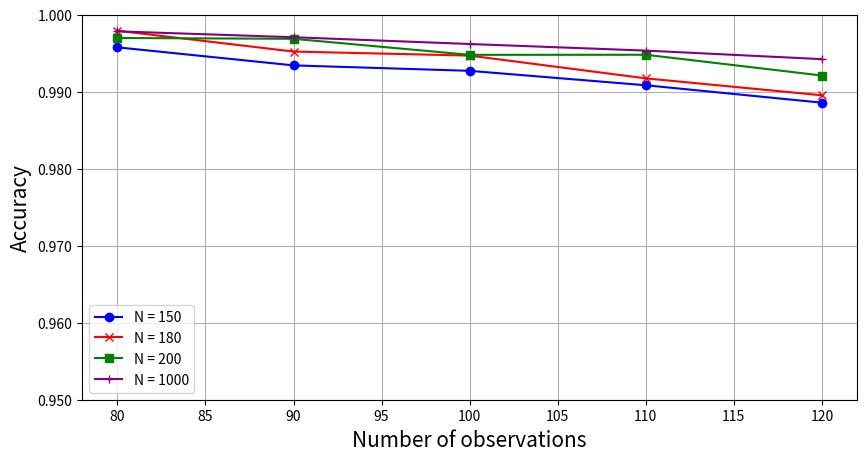

This chart was generated by the following Python code: (Note: this script raises an exception after producing the figure.)
"""


@Time    : 11/14/20
[redacted]
"""

# -*- coding: utf-8 -*-

import matplotlib.pyplot as plt
import matplotlib.ticker as ticker
# from matplotlib.ticker import MultipleLocator, FormatStrFormatter
# %matplotlib inline

# Success Rate when Choosing Different Time Steps
def Success_when_Choosing_Different_Time_Steps():

    x_obs = [80,90,100,110,120]
    success_rate_dense =   [0.815000,0.785000,0.725000,0.715000,0.560000]  # N=200
    success_rate_sparse = [0.815000 ,0.715000 ,0.710000 ,0.530000 ,0.475000 ] # N=200

    plt.figure(figsize=(10,5))
    # plt.title("Success Rate when Choosing Different Time Steps")
    plt.xlabel("Number of observations", fontsize=15)
    plt.gca().yaxis.set_major_formatter(ticker.FormatStrFormatter('%.3f'))
    plt.ylabel("Success rate", fontsize=15)
    plt.ylim(0, 1)
    plt.plot(x_obs, success_rate_dense,'-', color='blue', marker='o', label="Weighted dense network")
    plt.plot(x_obs, success_rate_sparse,'-',color='red',  marker='x',label="Weighted sparse network")
    plt.legend()
    plt.grid()
    plt.savefig('./Success_when_Choosing_Different_Time_Steps.eps', format='eps', dpi=1000)



# Accuracy when Choosing Different Time Steps
def Accuracy_when_Choosing_Different_Time_Steps():
    x_obs = [80,90,100,110,120]
    Accuracy_dense =   [0.997502, 0.997387, 0.997362, 0.996846, 0.991417] # N=200
    Accuracy_sparse = [0.997485655, 0.997290549, 0.997785218, 0.994571743, 0.99259612] # N=200

    plt.figure(figsize=(10,5))

    plt.xlabel("Number of observations", fontsize=15)
    plt.gca().yaxis.set_major_formatter(ticker.FormatStrFormatter('%.3f'))
    plt.ylabel("Accuracy", fontsize=15)
    # plt.ylim(0, 1)
    plt.ylim(0.95, 1)
    plt.plot(x_obs, Accuracy_dense,'-', color='blue', marker='o', label="Weighted dense network")
    plt.plot(x_obs, Accuracy_sparse,'-',color='red',  marker='x',label="Weighted sparse network")
    plt.legend()
    plt.grid()
    plt.savefig('./Accuracy_when_Choosing_Different_Time_Steps.eps', format='eps', dpi=1000)



# Accuracy_when_Choosing_Different_N_and_M
def Accuracy_when_Choosing_Different_N_and_M():
    x_obs = [80,90,100,110,120]
    """

    """
    Accuracy_150 =   [0.995765,	0.993421,	0.992714,	0.990839,	0.988577]
    Accuracy_180 =   [0.997922,	0.995216,	0.994691,	0.991736,	0.989537]
    Accuracy_200 =   [0.996979,	0.996873,	0.994791,	0.9948,	0.992103]
    Accuracy_1000 =   [0.9978425,	0.997077472,	0.99619686,	0.995340696,	0.994231059]

    plt.figure(figsize=(10,5))

    plt.xlabel("Number of observations", fontsize=15)
    plt.gca().yaxis.set_major_formatter(ticker.FormatStrFormatter('%.3f'))
    plt.ylabel("Accuracy", fontsize=15)
    plt.ylim(0.95, 1)

    plt.plot(x_obs, Accuracy_150,'-', color='blue', marker='o', label="N = 150")
    # plt.plot(x_obs, Accuracy_170,'-', color='blue', marker='o', label="N = 170")
    plt.plot(x_obs, Accuracy_180,'-',color='red',  marker='x',label="N = 180")
    # plt.plot(x_obs, Accuracy_190,'-',color='yellow',  marker='v',label="N = 190")
    plt.plot(x_obs, Accuracy_200,'-',color='green',  marker='s',label="N = 200")

    plt.plot(x_obs, Accuracy_1000,'-',color='purple',  marker='+',label="N = 1000")

    plt.legend()
    plt.grid()
    plt.savefig('./figures/Accuracy_when_Choosing_Different_N_and_M.eps', format='eps', dpi=1000)

# Success_rate_when_Choosing_Different_N_and_M
def Success_rate_when_Choosing_Different_N_and_M():
    x_obs = [80,90,100,110,120]
    Success_rate_150 =   [0.773333, 0.713333, 0.706667, 0.578667, 0.486666667]
    Success_rate_180 =   [0.823333, 0.757222, 0.651667, 0.654444, 0.588889]
    Success_rate_200 =   [0.8405, 0.7895, 0.726, 0.731, 0.549]
    Success_rate_1000 =   [0.702, 0.575, 0.5304, 0.4858, 0.4512]

    plt.figure(figsize=(10,5))

    plt.xlabel("Number of observations", fontsize=15)
    plt.gca().yaxis.set_major_formatter(ticker.FormatStrFormatter('%.3f'))
    plt.ylabel("Success rate", fontsize=15)
    plt.ylim(0, 1)
    plt.plot(x_obs, Success_rate_150,'-', color='blue', marker='o', label="N = 150")
    # plt.plot(x_obs, Success_rate_170,'-', color='blue', marker='o', label="N = 170")
    plt.plot(x_obs, Success_rate_180,'-', color='red',  marker='x',label="N = 180")
    # plt.plot(x_obs, Success_rate_190,'-', color='yellow',  marker='v',label="N = 190")
    plt.plot(x_obs, Success_rate_200,'-', color='green',  marker='s',label="N = 200")

    plt.plot(x_obs, Success_rate_1000,'-', color='purple',  marker='+',label="N = 1000")

    plt.legend()
    plt.grid()
    plt.savefig('./figures/Success_rate_when_Choosing_Different_N_and_M.eps', format='eps', dpi=1000)
    # plt.show()




if __name__ == '__main__':
    # Success_when_Choosing_Different_Time_Steps()
    # Accuracy_when_Choosing_Different_Time_Steps()
    Accuracy_when_Choosing_Different_N_and_M()
    Success_rate_when_Choosing_Different_N_and_M()
